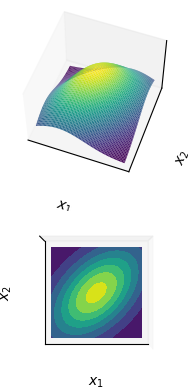

This chart was generated by the following Python code:
#!/usr/bin/env python3
# -*- coding: utf-8 -*-
"""
Created on Fri Oct  2 23:20:53 2020

@author: michaelmclaren
"""

import numpy as np
import matplotlib.pyplot as plt
from matplotlib import cm
from mpl_toolkits.mplot3d import Axes3D


def gauss(x,y,Sigma,mu):
    X=np.vstack((x,y)).T
    mat_multi= X @ (np.linalg.inv(Sigma)) @ X.T
    return  np.diag(np.exp(-1*(mat_multi)))

# Our 2-dimensional distribution will be over variables X and Y
N = 200
X = np.linspace(-3, 3, N)
Y = np.linspace(-3, 3, N)
X, Y = np.meshgrid(X, Y)

# Mean vector and covariance matrix
mu = np.array([0., 0.])
Sigma = np.array([[ 4. , 1.], [3.,  4.]])

# Pack X and Y into a single 3-dimensional array
pos = np.empty(X.shape + (2,))
pos[:, :, 0] = X
pos[:, :, 1] = Y

def multivariate_gaussian(pos, mu, Sigma):
    """Return the multivariate Gaussian distribution on array pos."""

    n = mu.shape[0]
    Sigma_det = np.linalg.det(Sigma)
    Sigma_inv = np.linalg.inv(Sigma)
    N = np.sqrt((2*np.pi)**n * Sigma_det)
    # This einsum call calculates (x-mu)T.Sigma-1.(x-mu) in a vectorized
    # way across all the input variables.
    fac = np.einsum('...k,kl,...l->...', pos-mu, Sigma_inv, pos-mu)

    return np.exp(-fac / 2) / N

# The distribution on the variables X, Y packed into pos.
Z = multivariate_gaussian(pos, mu, Sigma)

# plot using subplots
fig = plt.figure()
ax1 = fig.add_subplot(2,1,1,projection='3d')

ax1.plot_surface(X, Y, Z, rstride=3, cstride=3, linewidth=1, antialiased=True,
                cmap=cm.viridis)
ax1.view_init(55,-70)
ax1.set_xticks([])
ax1.set_yticks([])
ax1.set_zticks([])
ax1.set_xlabel(r'$x_1$')
ax1.set_ylabel(r'$x_2$')

ax2 = fig.add_subplot(2,1,2,projection='3d')
ax2.contourf(X, Y, Z, zdir='z', offset=0, cmap=cm.viridis)
ax2.view_init(90, 270)

ax2.grid(False)
ax2.set_xticks([])
ax2.set_yticks([])
ax2.set_zticks([])
ax2.set_xlabel(r'$x_1$')
ax2.set_ylabel(r'$x_2$')

plt.show()


